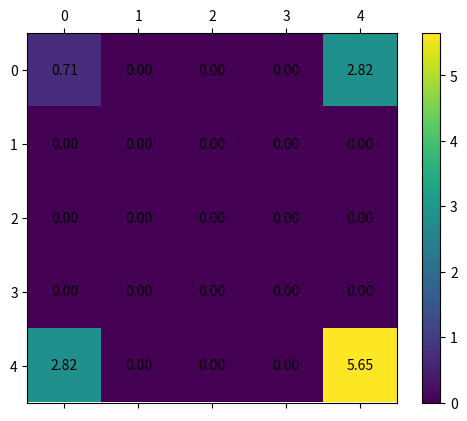
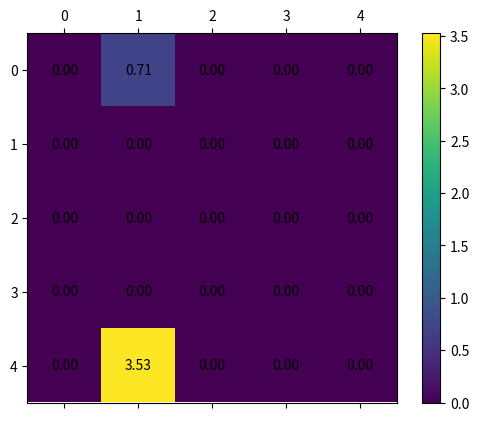
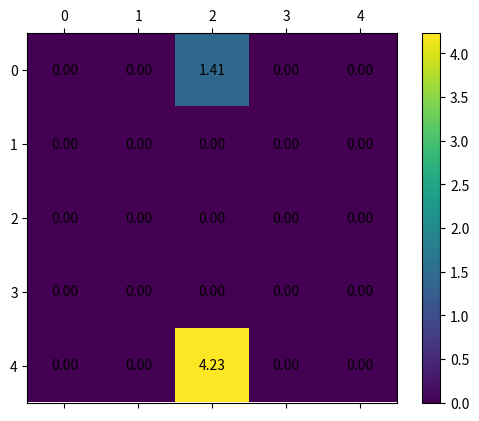
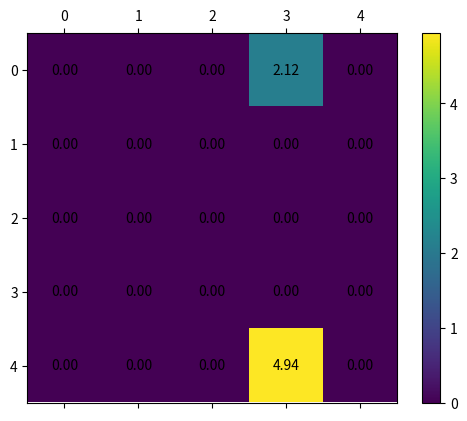
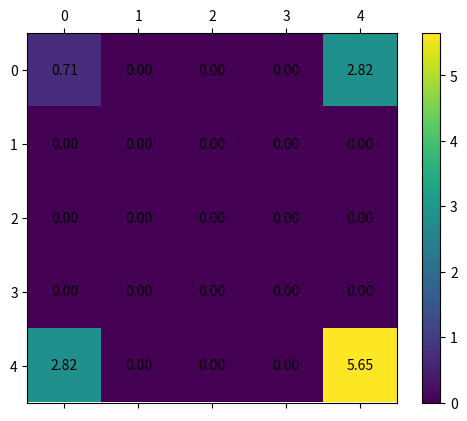
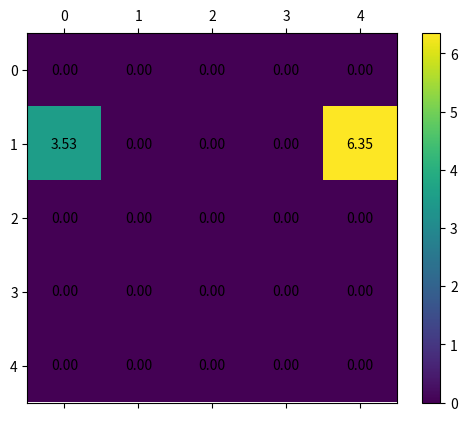
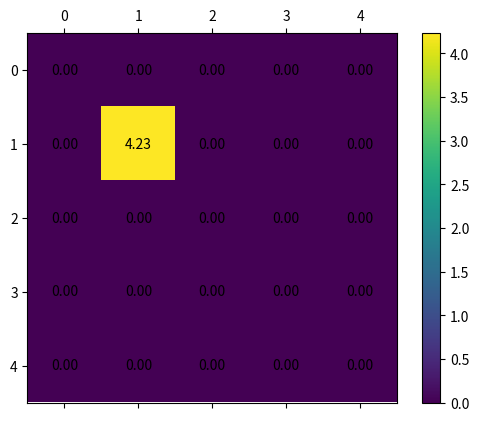
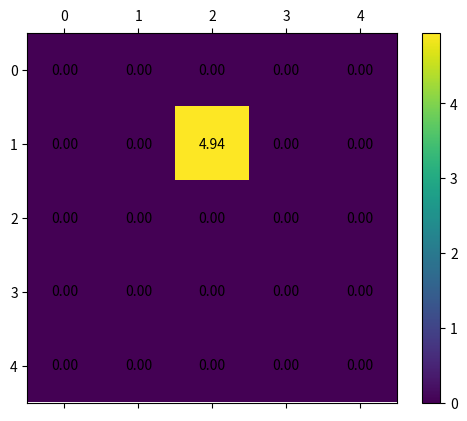
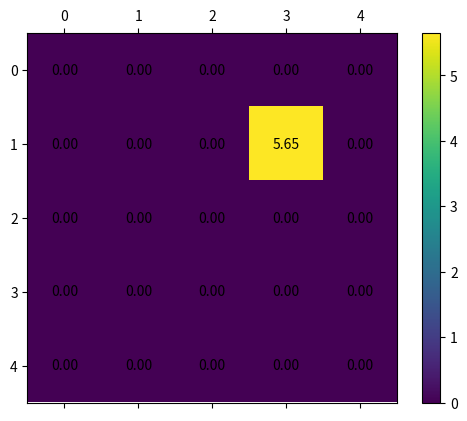
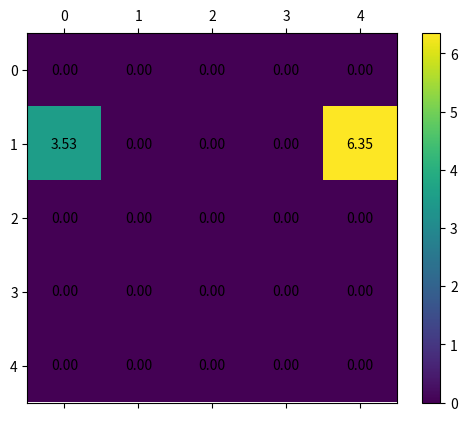
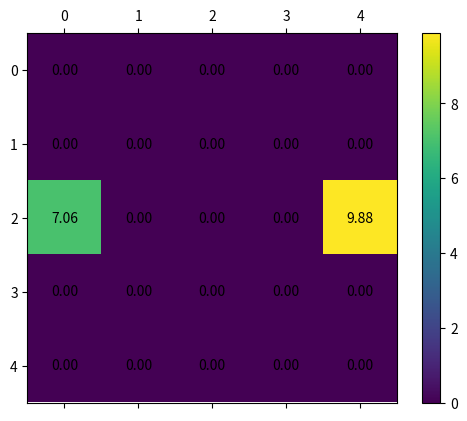
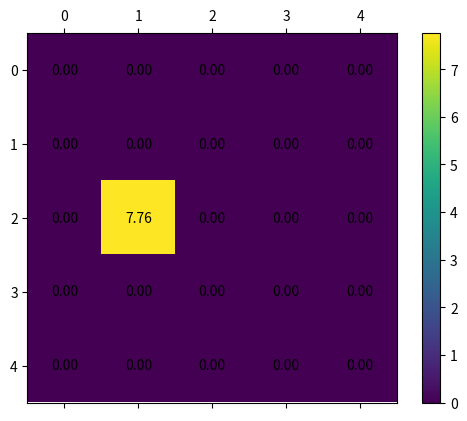
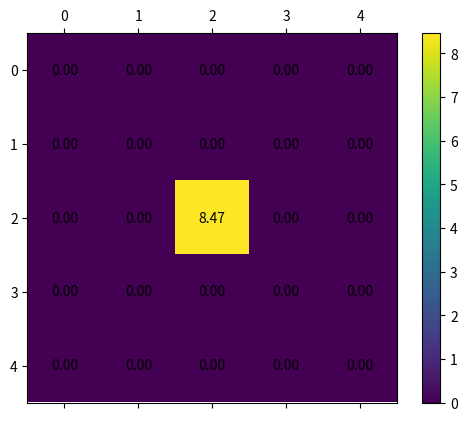
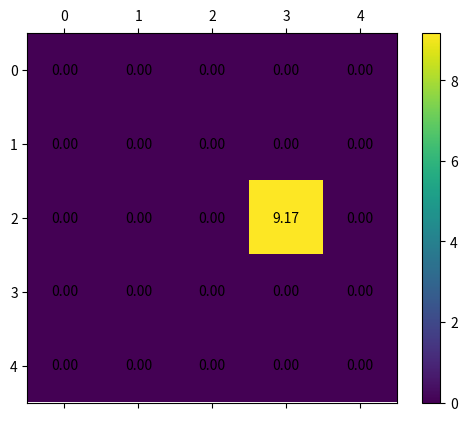
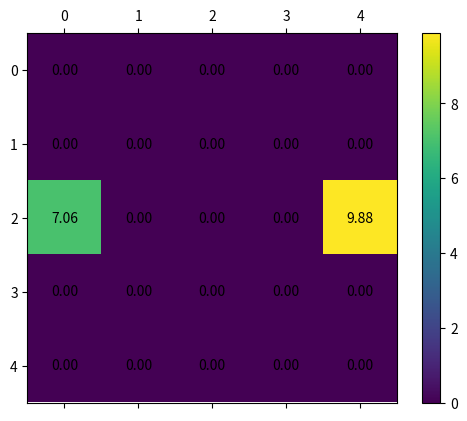
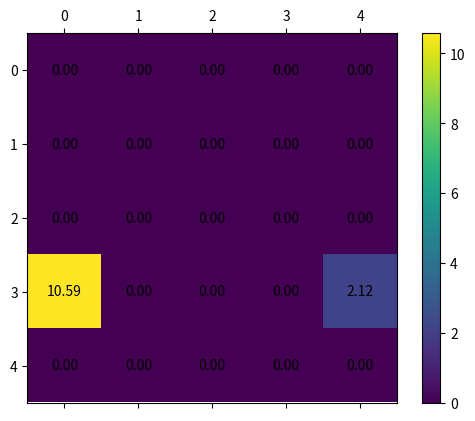

These figures' Python source, in order:
import numpy as np
from scipy.signal import firwin, convolve
import matplotlib.pyplot as plt


# FIR Coefficient Generation
def generate_fir_coeffs(R, C, R_out, C_out, num_taps=100):
    coeffs = []
    for r in range(R_out):
        row_coeffs = []
        for c in range(C_out):
            fir_coeff = firwin(num_taps, cutoff=0.5, window='hamming', pass_zero=True)
            delay = (r * C_out + c) % (R * C)
            if delay != 0:
                row_coeffs.append(fir_coeff * delay)
            else:
                row_coeffs.append(fir_coeff)
        coeffs.append(row_coeffs)
    return np.array(coeffs)


# Generate Specific Audio Data
def generate_test_signal(target_row, target_col, R, C, length=1000):
    audio_data = np.zeros((length, R * C))
    peak_position = (target_row % R) * C + (target_col % C)
    t = np.linspace(0, 20 * np.pi, length)
    audio_data[:, peak_position] = np.sin(t)  # Distinct sine wave
    return audio_data


# Calculate RMS
def calculate_rms(audio):
    return np.sqrt(np.mean(audio ** 2))


# Visualize RMS Values
def visualize_rms(rms_values, R_out, C_out):
    fig, ax = plt.subplots()
    cax = ax.matshow(rms_values, cmap='viridis')
    fig.colorbar(cax)
    for i in range(R_out):
        for j in range(C_out):
            c = rms_values[i, j]
            ax.text(j, i, f'{c:.2f}', va='center', ha='center')
    plt.show()


# Beamform Audio
def beamform_audio(audio_data, fir_coeffs, R, C, R_out, C_out):
    beamformed_audio = np.zeros((audio_data.shape[0], R_out * C_out))
    for r in range(R_out):
        for c in range(C_out):
            mic_index = (r % R) * C + (c % C)
            mic_data = audio_data[:, mic_index]
            beamformed_audio[:, r * C_out + c] = convolve(mic_data, fir_coeffs[r, c], mode='same')
    return beamformed_audio


# Main Testing Process
R, C = 4, 4
R_out, C_out = 5, 5
num_taps = 100

# Generate FIR Coefficients
fir_coeffs = generate_fir_coeffs(R, C, R_out, C_out, num_taps)

# Generate Test Signals
test_signals = [generate_test_signal(r, c, R, C) for r in range(R_out) for c in range(C_out)]

# Process Each Test Signal
for i, audio_data in enumerate(test_signals):
    target_row = i // C_out
    target_col = i % C_out

    # Beamform Audio
    beamformed_audio = beamform_audio(audio_data, fir_coeffs, R, C, R_out, C_out)

    # Calculate RMS Values
    rms_values = np.zeros((R_out, C_out))
    for r in range(R_out):
        for c in range(C_out):
            rms_values[r, c] = calculate_rms(beamformed_audio[:, r * C_out + c])

    # Print Results
    max_rms = np.max(rms_values)
    max_pos = np.unravel_index(np.argmax(rms_values), rms_values.shape)
    print(f'Target square ({target_row}, {target_col}):')
    print(f'Highest RMS Value: {max_rms:.2f} at position {max_pos}')
    print('---')

    # Visualize RMS (optional)
    visualize_rms(rms_values, R_out, C_out)
